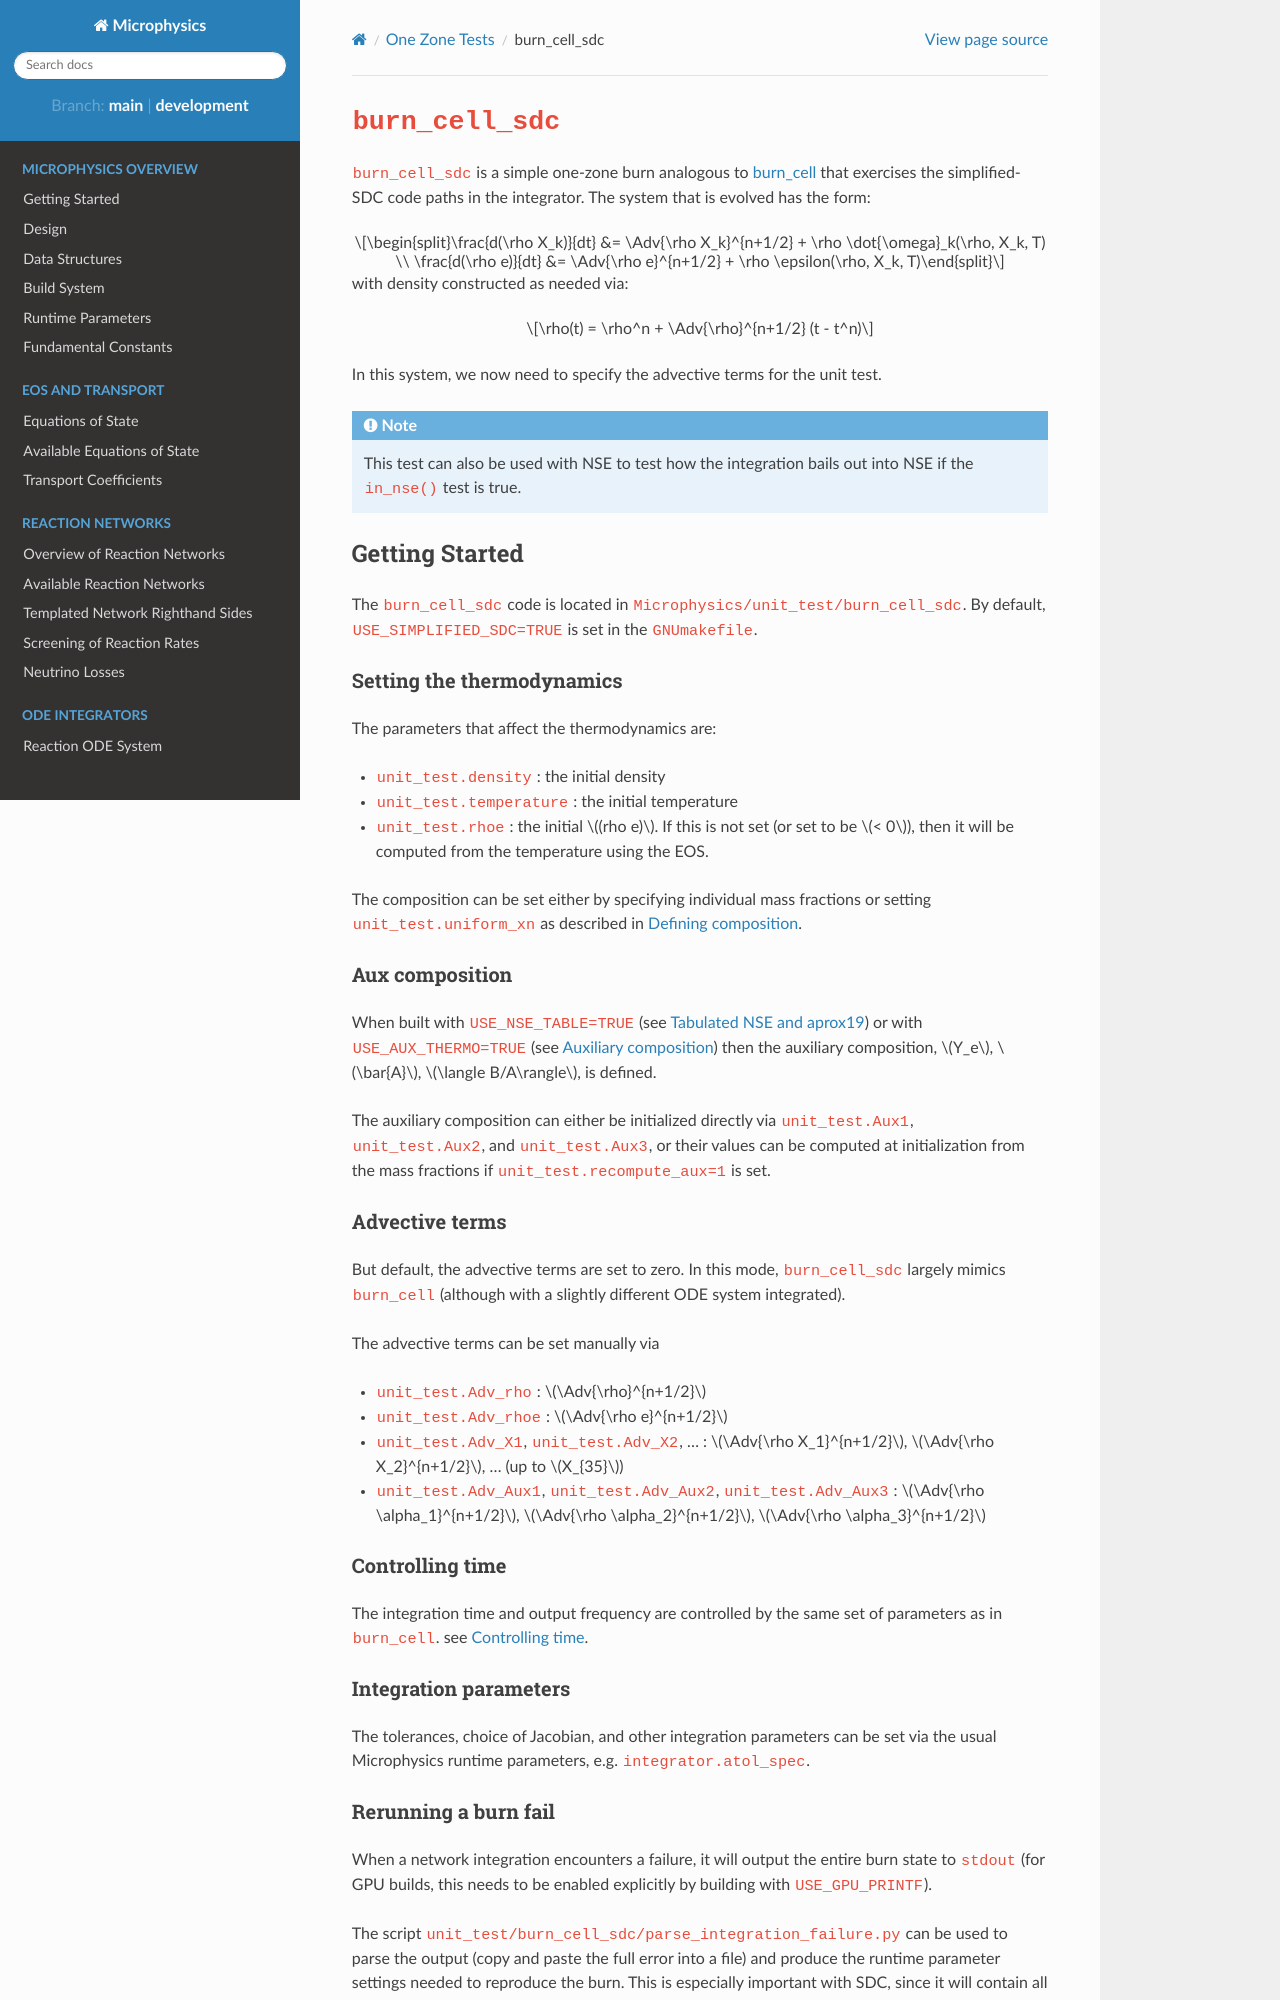

repository: AMReX-Astro/Microphysics · page: docs/burn_cell_sdc.html · generator: sphinx

.. _sec:burn_cell_sdc:

*****************
``burn_cell_sdc``
*****************

.. index:: burn_cell_sdc

``burn_cell_sdc`` is a simple one-zone burn analogous to :ref:`sec:burn_cell` that
exercises the simplified-SDC code paths in the integrator.
The system that is evolved
has the form:

.. math::

   \frac{d(\rho X_k)}{dt} &= \Adv{\rho X_k}^{n+1/2} + \rho \dot{\omega}_k(\rho, X_k, T) \\
   \frac{d(\rho e)}{dt} &= \Adv{\rho e}^{n+1/2} + \rho \epsilon(\rho, X_k, T)

with density constructed as needed via:

$$\rho(t) = \rho^n + \Adv{\rho}^{n+1/2} (t - t^n)$$

In this system, we now need to specify the advective terms for the unit test.

.. note::

   This test can also be used with NSE to test how the integration
   bails out into NSE if the ``in_nse()`` test is true.




Getting Started
===============

The ``burn_cell_sdc`` code is located in
``Microphysics/unit_test/burn_cell_sdc``.   By default, ``USE_SIMPLIFIED_SDC=TRUE``
is set in the ``GNUmakefile``.


Setting the thermodynamics
--------------------------

The parameters that affect the thermodynamics are:

* ``unit_test.density`` : the initial density

* ``unit_test.temperature`` : the initial temperature

* ``unit_test.rhoe`` : the initial $(rho e)$.  If this is not set (or
  set to be $< 0$), then it will be computed from the temperature
  using the EOS.

The composition can be set either by specifying individual mass fractions
or setting ``unit_test.uniform_xn`` as described in :ref:`sec:defining_unit_test_composition`.

Aux composition
---------------

When built with ``USE_NSE_TABLE=TRUE`` (see :ref:`tabulated_nse`) or with
``USE_AUX_THERMO=TRUE`` (see :ref:`aux_eos_comp`) then the auxiliary
composition, $Y_e$, $\bar{A}$, $\langle
B/A\rangle$, is defined.

The auxiliary composition can either be initialized directly via
``unit_test.Aux1``, ``unit_test.Aux2``, and ``unit_test.Aux3``, or
their values can be computed at initialization from the mass fractions
if ``unit_test.recompute_aux=1`` is set.



Advective terms
---------------

But default, the advective terms are set to zero.  In this mode,
``burn_cell_sdc`` largely mimics ``burn_cell`` (although with a
slightly different ODE system integrated).

The advective terms can be set manually via

* ``unit_test.Adv_rho`` : $\Adv{\rho}^{n+1/2}$
* ``unit_test.Adv_rhoe`` : $\Adv{\rho e}^{n+1/2}$
* ``unit_test.Adv_X1``, ``unit_test.Adv_X2``, ... : $\Adv{\rho X_1}^{n+1/2}$, $\Adv{\rho X_2}^{n+1/2}$, ... (up to $X_{35}$)
* ``unit_test.Adv_Aux1``, ``unit_test.Adv_Aux2``, ``unit_test.Adv_Aux3`` : $\Adv{\rho \alpha_1}^{n+1/2}$, $\Adv{\rho \alpha_2}^{n+1/2}$, $\Adv{\rho \alpha_3}^{n+1/2}$




Controlling time
----------------

The integration time and output frequency are controlled by the
same set of parameters as in ``burn_cell``. see :ref:`sec:burn_cell_time`.
